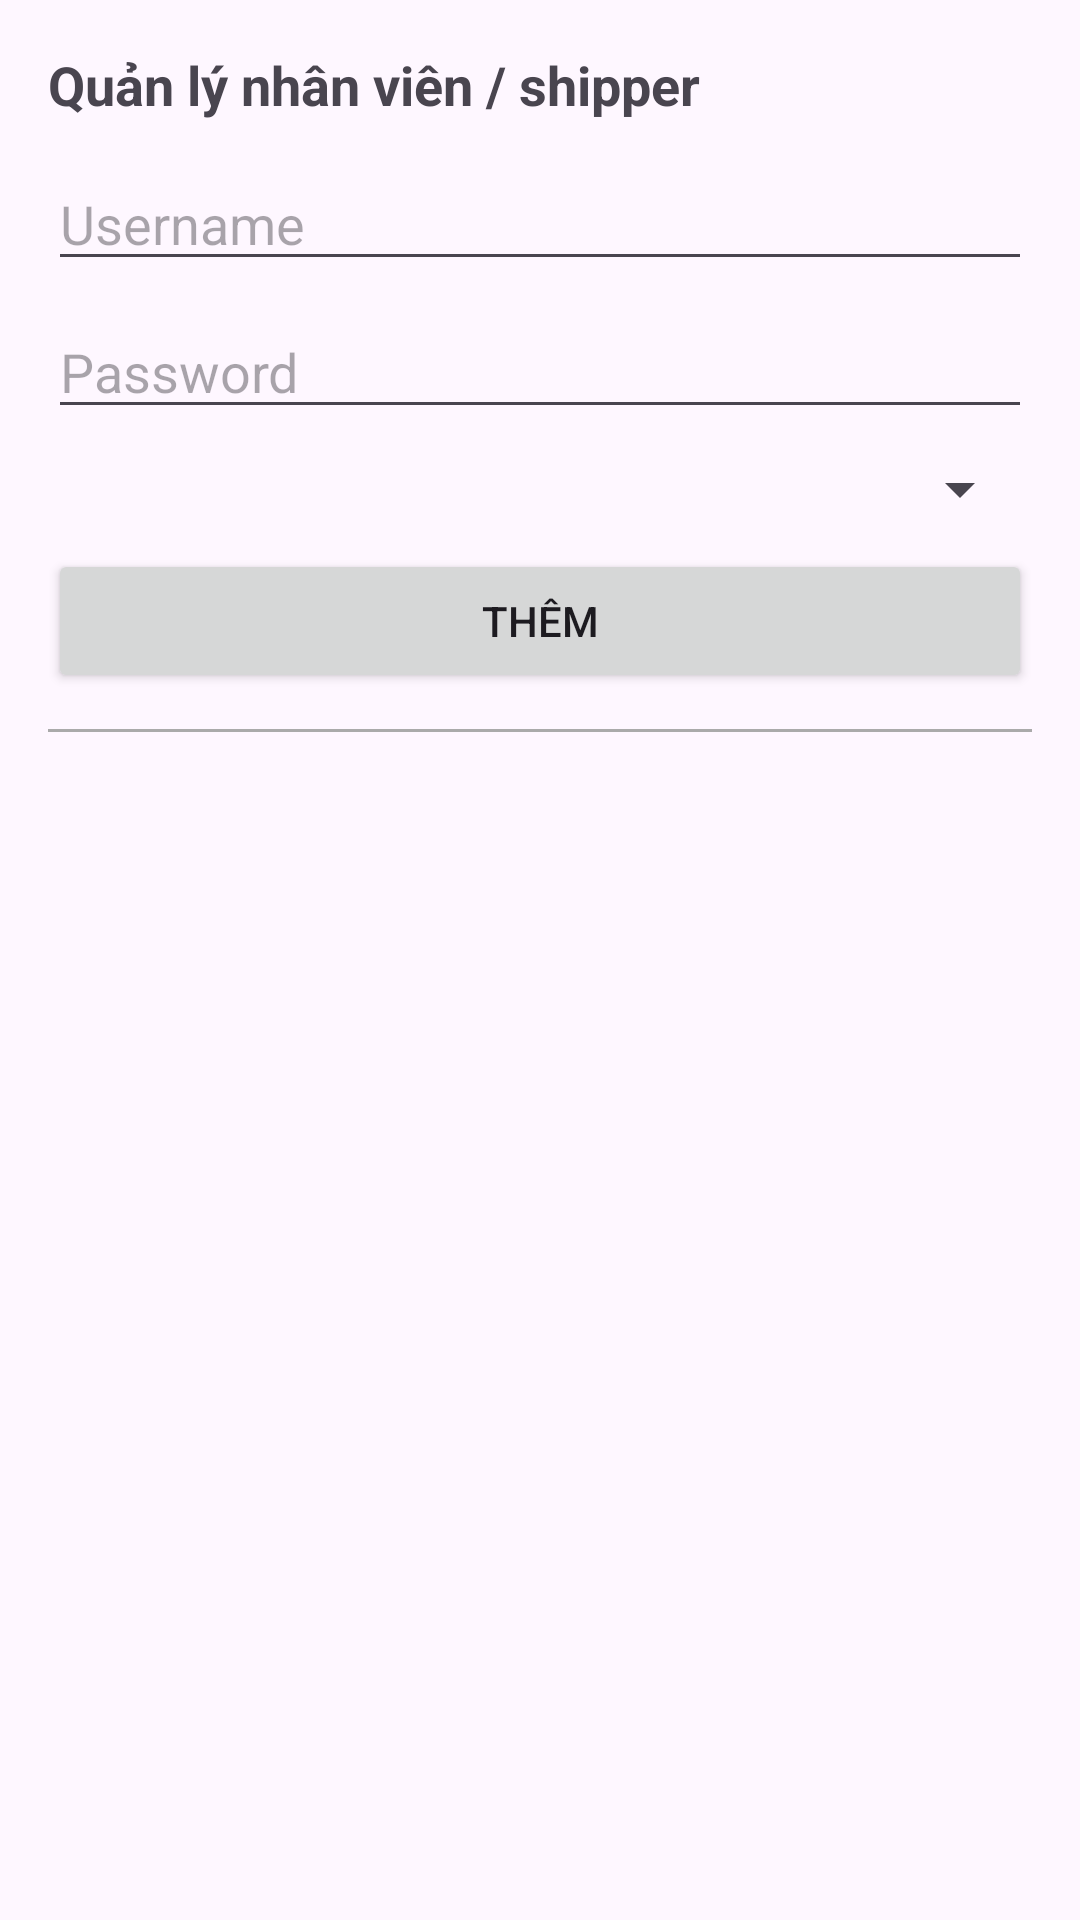

Layout XML and referenced resources for this Android screen:
<!-- AndroidManifest.xml: application theme Theme.Coffee_App -->
<!-- res/layout/activity_manage_users.xml -->
<?xml version="1.0" encoding="utf-8"?>
<LinearLayout xmlns:android="http://schemas.android.com/apk/res/android"
    android:layout_width="match_parent"
    android:layout_height="match_parent"
    android:orientation="vertical"
    android:padding="16dp">

    <TextView
        android:layout_width="wrap_content"
        android:layout_height="wrap_content"
        android:text="Quản lý nhân viên / shipper"
        android:textSize="18sp"
        android:textStyle="bold"
        android:paddingBottom="12dp" />

    <EditText
        android:id="@+id/etManageUsername"
        android:layout_width="match_parent"
        android:layout_height="wrap_content"
        android:hint="Username" />

    <EditText
        android:id="@+id/etManagePassword"
        android:layout_width="match_parent"
        android:layout_height="wrap_content"
        android:hint="Password"
        android:inputType="textPassword"
        android:layout_marginTop="8dp" />

    <Spinner
        android:id="@+id/spinnerRole"
        android:layout_width="match_parent"
        android:layout_height="wrap_content"
        android:layout_marginTop="8dp" />

    <Button
        android:id="@+id/btnAddUser"
        android:layout_width="match_parent"
        android:layout_height="wrap_content"
        android:text="Thêm"
        android:layout_marginTop="8dp" />

    <View
        android:layout_width="match_parent"
        android:layout_height="1dp"
        android:background="@android:color/darker_gray"
        android:layout_marginVertical="12dp" />

    <androidx.recyclerview.widget.RecyclerView
        android:id="@+id/recyclerViewManageUsers"
        android:layout_width="match_parent"
        android:layout_height="0dp"
        android:layout_weight="1"
        android:clipToPadding="false" />

</LinearLayout>
<!-- resources referenced by this layout -->
<resources>
  <style name="Theme.Coffee_App" parent="Base.Theme.Coffee_App" />
  <style name="Base.Theme.Coffee_App" parent="Theme.Material3.DayNight.NoActionBar">
          
          
      </style>
</resources>
